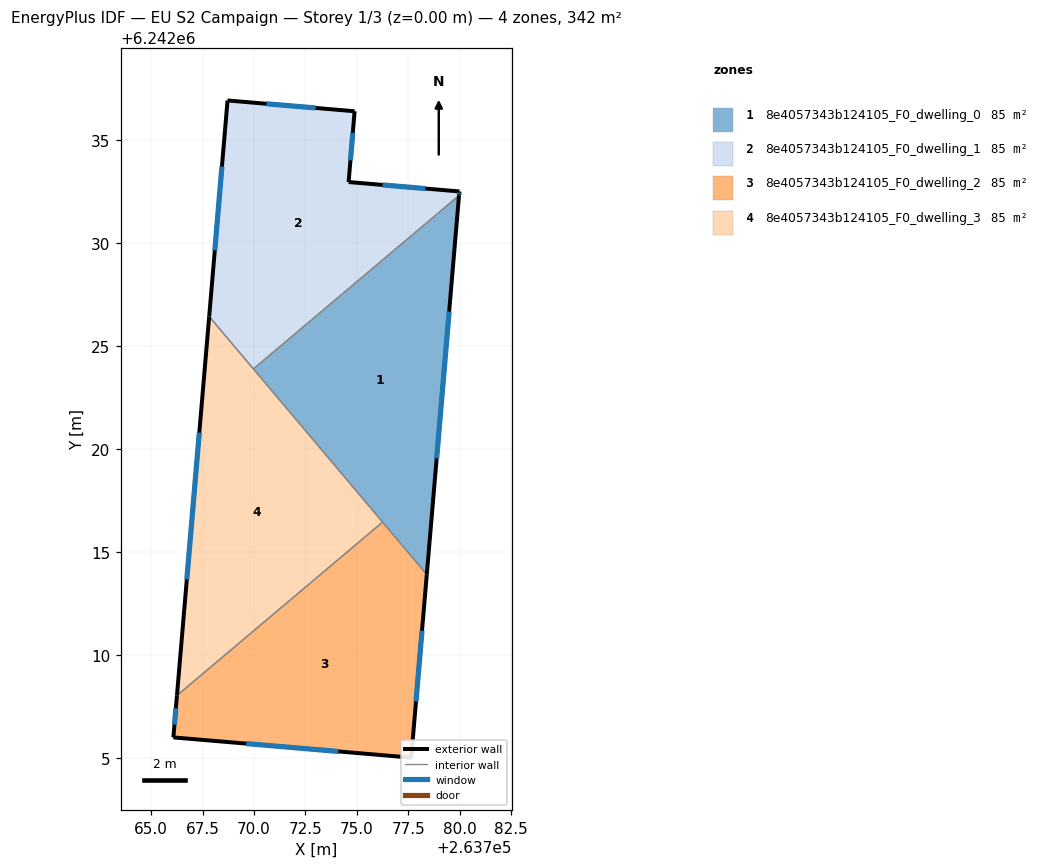
=== STOREY PLAN SPEC (per zone: floor XY polygon, exterior-wall plan segments, windows/doors) ===
zone 1: 8e4057343b124105_F0_dwelling_0  (85.4 m²)
  floor: (263779.96, 6242032.32) (263778.40, 6242013.90) (263769.97, 6242023.89)
  exterior wall: (263778.40, 6242013.90) – (263779.96, 6242032.32)  [18.5 m]
    window: (263778.87, 6242019.54) – (263779.48, 6242026.68)  [8.3 m²]
  interior walls: 3
zone 2: 8e4057343b124105_F0_dwelling_1  (85.4 m²)
  floor: (263779.98, 6242032.52) (263779.96, 6242032.32) (263769.97, 6242023.89) (263767.82, 6242026.44) (263768.72, 6242036.94) (263774.89, 6242036.41) (263774.60, 6242032.97)
  exterior wall: (263779.96, 6242032.32) – (263779.98, 6242032.52)  [0.2 m]
    window: (263779.97, 6242032.38) – (263779.97, 6242032.46)  [0.1 m²]
  exterior wall: (263768.72, 6242036.94) – (263767.82, 6242026.44)  [10.5 m]
    window: (263768.44, 6242033.72) – (263768.10, 6242029.65)  [4.7 m²]
  exterior wall: (263774.89, 6242036.41) – (263768.72, 6242036.94)  [6.2 m]
    window: (263773.00, 6242036.57) – (263770.61, 6242036.78)  [2.8 m²]
  exterior wall: (263774.60, 6242032.97) – (263774.89, 6242036.41)  [3.5 m]
    window: (263774.69, 6242034.03) – (263774.80, 6242035.36)  [1.6 m²]
  exterior wall: (263779.98, 6242032.52) – (263774.60, 6242032.97)  [5.4 m]
    window: (263778.33, 6242032.66) – (263776.25, 6242032.83)  [2.4 m²]
  interior walls: 2
zone 3: 8e4057343b124105_F0_dwelling_2  (85.4 m²)
  floor: (263776.25, 6242016.45) (263778.40, 6242013.90) (263777.64, 6242005.01) (263766.08, 6242005.99) (263766.26, 6242008.03)
  exterior wall: (263777.64, 6242005.01) – (263778.40, 6242013.90)  [8.9 m]
    window: (263777.87, 6242007.73) – (263778.16, 6242011.18)  [4.0 m²]
  exterior wall: (263766.08, 6242005.99) – (263777.64, 6242005.01)  [11.6 m]
    window: (263769.62, 6242005.69) – (263774.10, 6242005.31)  [5.2 m²]
  exterior wall: (263766.26, 6242008.03) – (263766.08, 6242005.99)  [2.0 m]
    window: (263766.20, 6242007.40) – (263766.14, 6242006.61)  [0.9 m²]
  interior walls: 2
zone 4: 8e4057343b124105_F0_dwelling_3  (85.4 m²)
  floor: (263767.82, 6242026.44) (263776.25, 6242016.45) (263766.26, 6242008.03)
  exterior wall: (263767.82, 6242026.44) – (263766.26, 6242008.03)  [18.5 m]
    window: (263767.34, 6242020.80) – (263766.74, 6242013.67)  [8.3 m²]
  interior walls: 3

=== DERIVED (storey summary) ===
Building: EU S2 Campaign
Storey: 1 of 3  (floor level z = 0.00 m)
Storey gross floor area: 341.5 m²
Zones on this storey: 4
  - 8e4057343b124105_F0_dwelling_0: floor 85.4 m²; exterior wall 18.5 m (55.4 m²); 1 window(s) 8.3 m²; WWR 15.0%
  - 8e4057343b124105_F0_dwelling_1: floor 85.4 m²; exterior wall 25.8 m (77.3 m²); 5 window(s) 11.6 m²; WWR 15.0%
  - 8e4057343b124105_F0_dwelling_2: floor 85.4 m²; exterior wall 22.6 m (67.7 m²); 3 window(s) 10.2 m²; WWR 15.0%
  - 8e4057343b124105_F0_dwelling_3: floor 85.4 m²; exterior wall 18.5 m (55.4 m²); 1 window(s) 8.3 m²; WWR 15.0%
Zone adjacency (shared interzone walls):
  - 8e4057343b124105_F0_dwelling_0 ↔ 8e4057343b124105_F0_dwelling_1
  - 8e4057343b124105_F0_dwelling_0 ↔ 8e4057343b124105_F0_dwelling_2
  - 8e4057343b124105_F0_dwelling_0 ↔ 8e4057343b124105_F0_dwelling_3
  - 8e4057343b124105_F0_dwelling_1 ↔ 8e4057343b124105_F0_dwelling_3
  - 8e4057343b124105_F0_dwelling_2 ↔ 8e4057343b124105_F0_dwelling_3